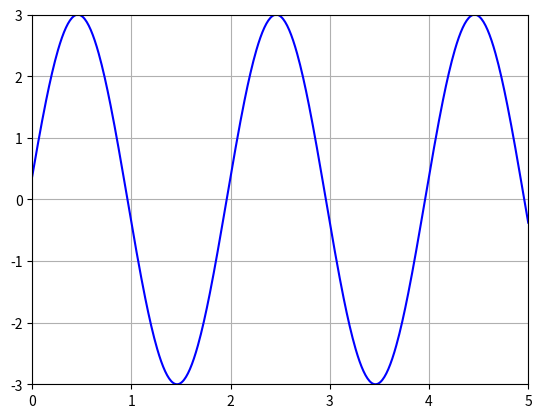

The script that saved this image:
###################################################
###################################################
## Exercice 9 : périodicité spatiale et temporelle
###################################################
###################################################

######################################
# importation des bibli et modules utiles
######################################
import matplotlib.pyplot as plt
from math import pi
import numpy as np


######################################
# définition des variables
######################################
I0 = 3 #
phi = pi/2 #
k = pi #
omega  = pi #
T = 2*pi/omega #
######################################
# initialisation des variables d'espace et de temps
######################################
debut = 0 #
fin = 5 #
pas = 0.01 #
x = np.arange(debut, fin+pas, pas) # tous les points entre 0 et 5 séparés de 0,01

t = 0 #
# I = I0*np.cos(omega*t-k*x+phi) # une référence à la courbe (pas utile)


####################################
# initialisation de la courbe
#####################################
(courbe,) = plt.plot([],[],'b-') # une courbe vide (un tuple : objet Python)
plt.xlim(debut, fin) #
plt.ylim(-I0,I0) #
plt.grid() #


####################################
# actualisation de la courbe et affichage
#####################################

dt = T/50 #

while t < 3*T : #
    I = I0*np.cos(omega*t-k*x+phi) # formule de notre onde : t intervient ici
    courbe.set_data(x,I) # on met à jour les valeurs des listes x et surtout I
    print(t) # 
    plt.pause(dt) # temps de pause entre chaque affichage
    t = t + dt # on incrémente t ... et on recommence

plt.show() #
